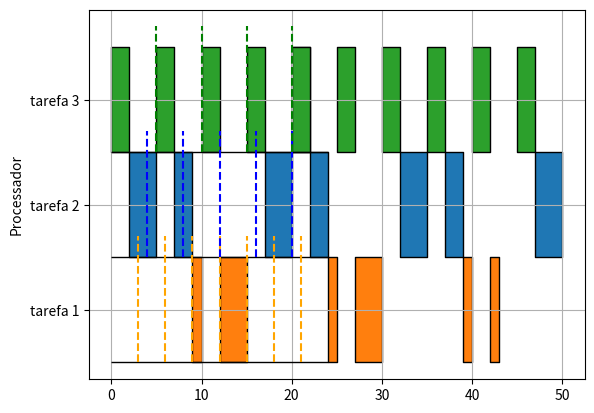

The matplotlib source for this figure:
import matplotlib.pyplot as plt

colors = [
    "orange",
    "blue",
    "green",
    "red",
    "purple",
    "brown",
    "pink",
    "gray",
    "olive",
    "cyan",
]


def plot_grant(values, deadlines, periods):
    fig, gnt = plt.subplots()
    gnt.set_ylabel("Processador")
    labels = []
    yticks = []
    for idx in range(len(values)):
        labels.append(f"tarefa {idx + 1}")
        yticks.append((idx + 1) * 10 + 5)

    gnt.set_yticks(yticks)
    gnt.set_yticklabels(labels)
    gnt.grid(True)

    for idx, value in enumerate(values):
        tuple_list = tuple(i for i in value)
        gnt.broken_barh(
            tuple_list,
            ((idx + 1) * 10, 10),
            facecolors=(f"tab:{colors[idx%len(colors)]}"),
            edgecolors="black",
        )
        gnt.hlines(
            (idx + 1) * 10,
            0,
            24,
            colors="black",
            linestyles="solid",
            linewidth=1,
        )

    for idx, value in enumerate(deadlines):
        for idx2, deadline in enumerate(value):
            gnt.vlines(
                deadline,
                (idx + 1) * 10,
                (idx + 1) * 10 + 12,
                colors=colors[idx % len(colors)],
                linestyles="solid",
            )

    for idx, deadline in enumerate(periods):
        i = 1
        while deadline * i < 24:
            print(deadline * i, (idx + 1) * 10, (idx + 1) * 10 + 12)
            gnt.vlines(
                deadline * i,
                (idx + 1) * 10,
                (idx + 1) * 10 + 12,
                color=colors[idx % len(colors)],
                linestyle="dashed",
            )
            i += 1

    plt.savefig("gantt1.png")
    return fig


def plot_deadlines(periods):
    for idx, deadline in enumerate(periods):
        i = 0
        while deadline * i < 24:
            print(deadline * i, deadline)
            plt.axvline(deadline * i, 0, 24, color="green", linestyle="dashed")
            i += 1


plot_grant(
    [
        [[9, 1], [12, 3], [24, 1], [27, 3], [39, 1], [42, 1]],
        [[2, 3], [7, 2], [17, 3], [22, 2], [32, 3], [37, 2], [47, 3]],
        [
            [0, 2],
            [5, 2],
            [10, 2],
            [15, 2],
            [20, 2],
            [25, 2],
            [30, 2],
            [35, 2],
            [40, 2],
            [45, 2],
            [20, 2],
        ],
    ],
    [],
    [3, 4, 5],
)
